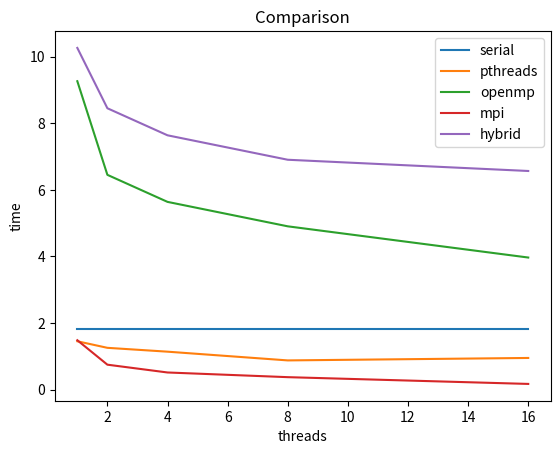

Recreate this plot in Python.
import matplotlib
matplotlib.use('Agg')

# importing the required module 
import matplotlib.pyplot as plt
  
# x axis values 
y_serial = [1.828125, 1.828125, 1.828125, 1.828125, 1.828125]
y_pthreads = [1.453125, 1.256250, 1.140625, 0.878125, 0.951875]
y_openmp = [9.265625, 6.453125, 5.640625, 4.906250, 3.968750]
y_mpi = [1.484375, 0.750000, 0.515625, 0.375000, 0.171875]
y_hybrid = [10.265625, 8.453125, 7.640625, 6.906250, 6.568750]

# corresponding y axis values 
x = [1, 2, 4, 8, 16] 
  
# plotting the points  
plt.plot(x, y_serial, label = "serial")
plt.plot(x, y_pthreads, label = "pthreads")
plt.plot(x, y_openmp, label = "openmp")
plt.plot(x, y_mpi, label = "mpi")
plt.plot(x, y_hybrid, label = "hybrid")
# naming the x axis 
plt.xlabel('threads') 
# naming the y axis 
plt.ylabel('time') 
  
# giving a title to my graph 
plt.title('Comparison') 
  
plt.legend()  
# function to show the plot 
plt.show()

plt.savefig('comparison.png')
